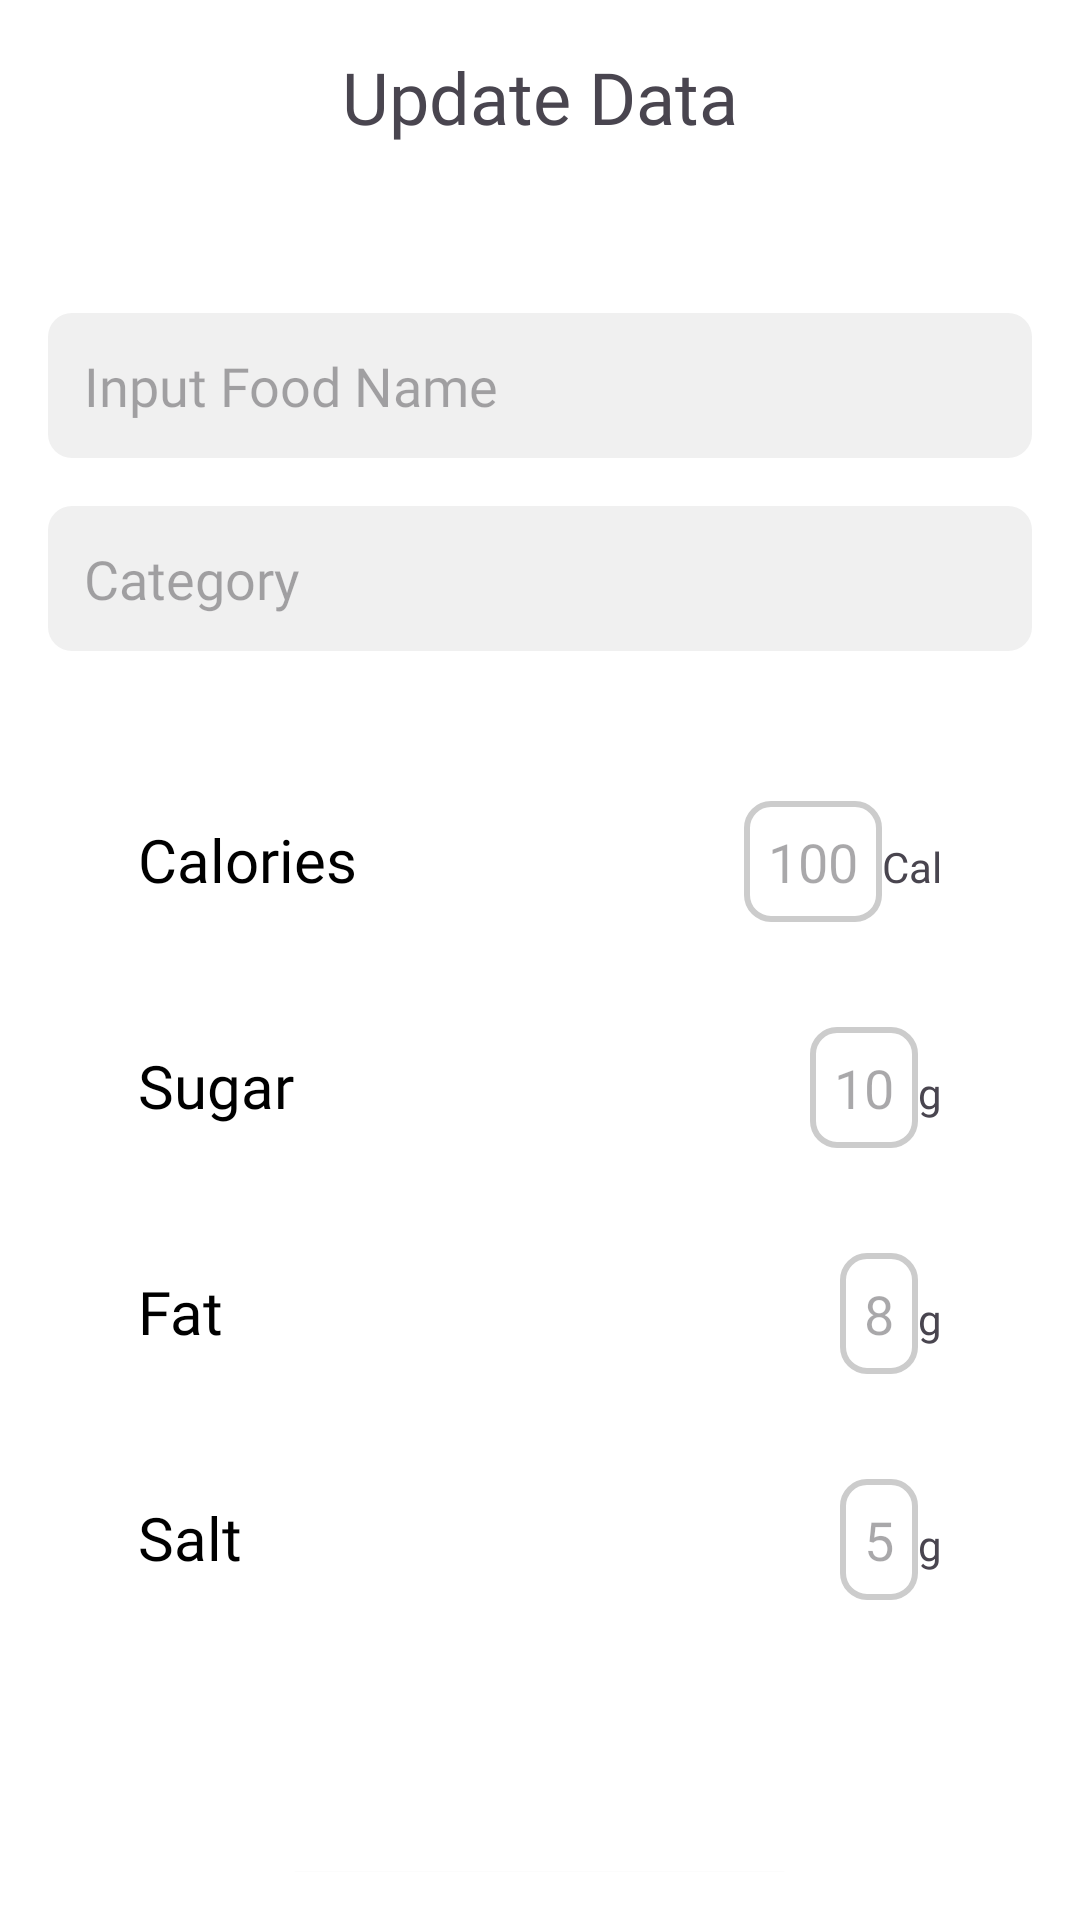

Layout XML and referenced resources for this Android screen:
<!-- AndroidManifest.xml: application theme Theme.Nutlicii -->
<!-- res/layout/activityfood_check_data.xml -->
<LinearLayout
    xmlns:android="http://schemas.android.com/apk/res/android"
    android:layout_width="match_parent"
    android:layout_height="match_parent"
    android:orientation="vertical"
    android:padding="16dp"
    android:background="@color/white">

    <TextView
        android:id="@+id/tv_add_data"
        android:layout_width="wrap_content"
        android:layout_height="wrap_content"
        android:text="Update Data"
        android:textSize="24sp"
        android:layout_gravity="center"
        android:paddingBottom="16dp"
        android:fontFamily="@font/pmedium2"
        android:layout_marginBottom="40dp"/>

    <EditText
        android:id="@+id/et_food_name"
        android:layout_width="match_parent"
        android:layout_height="wrap_content"
        android:hint="Input Food Name"
        android:textColor="@color/black"
        android:padding="12dp"
        android:fontFamily="@font/poppinsr"
        android:background="@drawable/tag_background" />

    <LinearLayout
        android:layout_width="match_parent"
        android:layout_height="wrap_content"
        android:orientation="horizontal"
        android:paddingTop="16dp">

        <EditText
            android:id="@+id/et_category"
            android:layout_width="0dp"
            android:layout_height="wrap_content"
            android:layout_weight="1"
            android:hint="Category"
            android:textColor="@color/black"
            android:fontFamily="@font/poppinsr"
            android:padding="12dp"
            android:background="@drawable/tag_background" />

    </LinearLayout>

    <LinearLayout
        android:layout_width="match_parent"
        android:layout_height="wrap_content"
        android:orientation="vertical"
        android:padding="20dp"
        android:layout_marginTop="20dp"
        android:background="@drawable/circle_background">

        
        <LinearLayout
            android:layout_width="match_parent"
            android:layout_height="wrap_content"
            android:orientation="horizontal"
            android:paddingBottom="8dp"
            android:padding="10dp"
            android:layout_marginBottom="15dp"
            android:background="@drawable/circle_background_small">

            <TextView
                android:layout_width="0dp"
                android:layout_height="wrap_content"
                android:layout_weight="1"
                android:textColor="@color/black"
                android:textSize="20sp"
                android:text="Calories"
                android:fontFamily="@font/pmedium2"/>

            <EditText
                android:id="@+id/et_calories"
                android:layout_width="wrap_content"
                android:layout_height="wrap_content"
                android:inputType="number"
                android:hint="100"
                android:padding="8dp"
                android:textColor="@color/black"
                android:fontFamily="@font/poppinsr"
                android:background="@drawable/edit_text_background" />

            <TextView
                android:layout_width="wrap_content"
                android:layout_height="wrap_content"
                android:text="Cal" />
        </LinearLayout>

        
        <LinearLayout
            android:layout_width="match_parent"
            android:layout_height="wrap_content"
            android:orientation="horizontal"
            android:paddingBottom="8dp"
            android:layout_marginBottom="15dp"
            android:padding="10dp"
            android:background="@drawable/circle_background_small">

            <TextView
                android:layout_width="0dp"
                android:layout_height="wrap_content"
                android:layout_weight="1"
                android:textColor="@color/black"
                android:textSize="20sp"
                android:text="Sugar"
                android:fontFamily="@font/pmedium2"/>

            <EditText
                android:id="@+id/et_sugar"
                android:layout_width="wrap_content"
                android:layout_height="wrap_content"
                android:inputType="number"
                android:hint="10"
                android:fontFamily="@font/poppinsr"
                android:textColor="@color/black"
                android:padding="8dp"
                android:background="@drawable/edit_text_background" />

            <TextView
                android:layout_width="wrap_content"
                android:layout_height="wrap_content"
                android:text="g" />
        </LinearLayout>

        
        <LinearLayout
            android:layout_width="match_parent"
            android:layout_height="wrap_content"
            android:orientation="horizontal"
            android:paddingBottom="8dp"
            android:padding="10dp"
            android:layout_marginBottom="15dp"
            android:background="@drawable/circle_background_small">

            <TextView
                android:layout_width="0dp"
                android:layout_height="wrap_content"
                android:layout_weight="1"
                android:text="Fat"
                android:fontFamily="@font/pmedium2"
                android:textColor="@color/black"
                android:textSize="20sp" />

            <EditText
                android:id="@+id/et_fat"
                android:layout_width="wrap_content"
                android:layout_height="wrap_content"
                android:inputType="number"
                android:hint="8"
                android:textColor="@color/black"
                android:padding="8dp"
                android:fontFamily="@font/poppinsr"
                android:background="@drawable/edit_text_background" />

            <TextView
                android:layout_width="wrap_content"
                android:layout_height="wrap_content"
                android:text="g" />
        </LinearLayout>

        
        <LinearLayout
            android:layout_width="match_parent"
            android:layout_height="wrap_content"
            android:orientation="horizontal"
            android:paddingBottom="8dp"
            android:padding="10dp"
            android:layout_marginBottom="15dp"
            android:background="@drawable/circle_background_small">

            <TextView
                android:layout_width="0dp"
                android:layout_height="wrap_content"
                android:layout_weight="1"
                android:text="Salt"
                android:textColor="@color/black"
                android:fontFamily="@font/pmedium2"
                android:textSize="20sp" />

            <EditText
                android:id="@+id/et_salt"
                android:layout_width="wrap_content"
                android:layout_height="wrap_content"
                android:inputType="number"
                android:hint="5"
                android:padding="8dp"
                android:textColor="@color/black"
                android:fontFamily="@font/poppinsr"
                android:background="@drawable/edit_text_background" />

            <TextView
                android:layout_width="wrap_content"
                android:layout_height="wrap_content"
                android:text="g" />
        </LinearLayout>
    </LinearLayout>

    <Button
        android:id="@+id/btn_save_foods"
        android:layout_width="173dp"
        android:layout_height="55dp"
        android:layout_gravity="center"
        android:layout_margin="40dp"
        android:backgroundTint="@color/black"
        android:text="Save"
        android:fontFamily="@font/poppinsr"
        android:textColor="@color/white" />

</LinearLayout>
<!-- resources referenced by this layout -->
<resources>
  <color name="black">#FF000000</color>
  <color name="white">#FFFFFFFF</color>
  <!-- drawable edit_text_background (drawable) -->
  <shape xmlns:android="http://schemas.android.com/apk/res/android">
      <solid android:color="#FFFFFF" />
      <stroke android:width="2dp" android:color="#CCCCCC" />
      <corners android:radius="8dp" />
      <padding android:top="8dp" android:bottom="8dp" android:left="12dp" android:right="12dp" />
  </shape>
  <!-- drawable tag_background (drawable) -->
  <shape xmlns:android="http://schemas.android.com/apk/res/android"
      android:shape="rectangle">
  
      
      <solid android:color="#F0F0F0" />
  
      
      <corners android:radius="8dp" />
  </shape>
  <style name="Theme.Nutlicii" parent="Base.Theme.Nutlicii" />
  <style name="Base.Theme.Nutlicii" parent="Theme.Material3.DayNight.NoActionBar">
          
          <item name="colorPrimary">@color/light_primary</item>
          <item name="colorSecondary">@color/light_secondary</item>
          <item name="android:colorBackground">@color/light_background</item>
          
          <item name="android:textColorPrimary">@color/light_text_primary</item>
          <item name="android:textColorSecondary">@color/light_text_secondary</item>
      </style>
  <color name="light_primary">#6200EE</color>
  <color name="light_secondary">#03DAC5</color>
  <color name="light_background">#FFFFFF</color>
  <color name="light_text_primary">#000000</color>
  <color name="light_text_secondary">#757575</color>
</resources>
